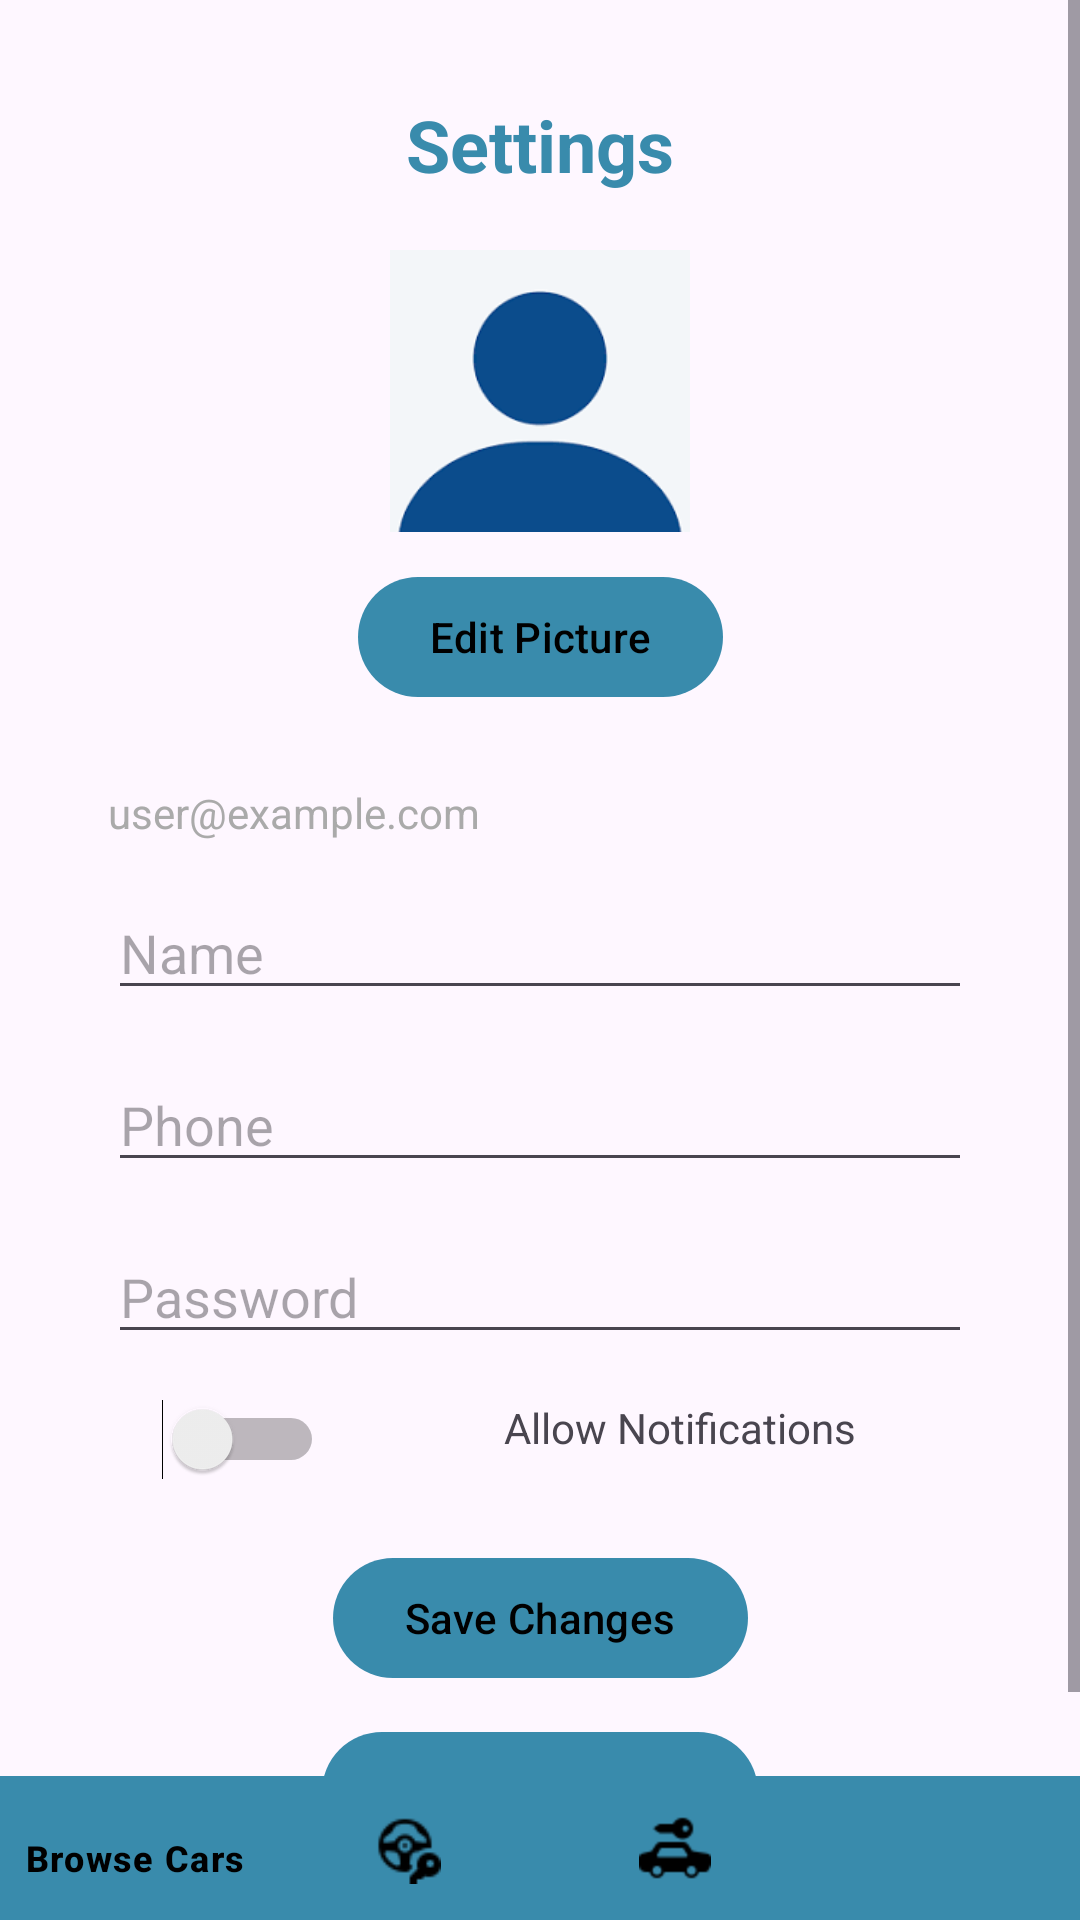

This screen was rendered from an Android layout file. Write that file and the resources it references.
<!-- AndroidManifest.xml: application theme Theme.MobileProject -->
<!-- res/layout/activity_settings.xml -->
<?xml version="1.0" encoding="utf-8"?>
<RelativeLayout
    xmlns:android="http://schemas.android.com/apk/res/android"
    xmlns:app="http://schemas.android.com/apk/res-auto"
    xmlns:tools="http://schemas.android.com/tools"
    android:layout_width="match_parent"
    android:layout_height="match_parent"
    android:id="@+id/settings_xml"
    tools:context=".Settings">

    <ScrollView
        android:layout_width="match_parent"
        android:layout_height="match_parent"
        android:layout_above="@id/bottom_navigation">

        <androidx.constraintlayout.widget.ConstraintLayout
            android:layout_width="match_parent"
            android:layout_height="wrap_content">

            <TextView
                android:id="@+id/settings_label"
                android:layout_width="wrap_content"
                android:layout_height="wrap_content"
                android:text="Settings"
                android:textColor="@color/blue2"
                android:textSize="24sp"
                android:textStyle="bold"
                app:layout_constraintTop_toTopOf="parent"
                app:layout_constraintStart_toStartOf="parent"
                app:layout_constraintEnd_toEndOf="parent"
                android:layout_marginTop="32dp" />

            <ImageView
                android:id="@+id/profile_photo"
                android:layout_width="100dp"
                android:layout_height="100dp"
                android:src="@drawable/ddownload"
                android:layout_marginTop="16dp"
                app:layout_constraintTop_toBottomOf="@id/settings_label"
                app:layout_constraintStart_toStartOf="parent"
                app:layout_constraintEnd_toEndOf="parent"
                app:layout_constraintHorizontal_bias="0.5" />

            <Button
                android:id="@+id/edit_picture_button"
                android:layout_width="wrap_content"
                android:layout_height="wrap_content"
                android:text="Edit Picture"
                android:layout_marginTop="8dp"
                app:backgroundTint="@color/blue2"
                android:textColor="@color/black"
                app:layout_constraintTop_toBottomOf="@id/profile_photo"
                app:layout_constraintStart_toStartOf="parent"
                app:layout_constraintEnd_toEndOf="parent" />

            <TextView
                android:id="@+id/email_value"
                android:layout_width="0dp"
                android:layout_height="wrap_content"
                android:text="user@example.com"
                android:textColor="@android:color/darker_gray"
                android:layout_marginTop="25dp"
                app:layout_constraintTop_toBottomOf="@id/edit_picture_button"
                app:layout_constraintStart_toStartOf="parent"
                app:layout_constraintEnd_toEndOf="parent"
                app:layout_constraintWidth_percent="0.8" />

            <EditText
                android:id="@+id/name"
                android:layout_width="0dp"
                android:layout_height="wrap_content"
                android:layout_marginTop="15dp"
                android:hint="Name"
                app:layout_constraintTop_toBottomOf="@id/email_value"
                app:layout_constraintStart_toStartOf="parent"
                app:layout_constraintEnd_toEndOf="parent"
                app:layout_constraintWidth_percent="0.8" />

            <EditText
                android:id="@+id/phone"
                android:layout_width="0dp"
                android:layout_height="wrap_content"
                android:layout_marginTop="16dp"
                android:hint="Phone"
                android:inputType="phone"
                app:layout_constraintTop_toBottomOf="@id/name"
                app:layout_constraintStart_toStartOf="parent"
                app:layout_constraintEnd_toEndOf="parent"
                app:layout_constraintWidth_percent="0.8" />
            <EditText
                android:id="@+id/password"
                android:layout_width="0dp"
                android:layout_height="wrap_content"
                android:layout_marginTop="16dp"
                android:hint="Password"
                android:inputType="textPassword"
                app:layout_constraintTop_toBottomOf="@id/phone"
                app:layout_constraintStart_toStartOf="parent"
                app:layout_constraintEnd_toEndOf="parent"
                app:layout_constraintWidth_percent="0.8" />

            <Switch
                android:id="@+id/notifications_switch"
                android:layout_width="wrap_content"
                android:layout_height="wrap_content"
                android:layout_marginTop="15dp"
                android:layout_marginEnd="252dp"
                app:layout_constraintEnd_toEndOf="parent"
                app:layout_constraintTop_toBottomOf="@id/password" />

            <TextView
                android:id="@+id/notifications_label"
                android:layout_width="wrap_content"
                android:layout_height="wrap_content"
                android:layout_marginStart="168dp"
                android:layout_marginTop="15dp"
                android:text="Allow Notifications"
                app:layout_constraintStart_toStartOf="parent"
                app:layout_constraintTop_toBottomOf="@id/password"
                app:layout_constraintWidth_percent="0.8" />

            <Button
                android:id="@+id/save_changes_button"
                android:layout_width="wrap_content"
                android:layout_height="wrap_content"
                android:text="Save Changes"
                android:layout_marginTop="30dp"
                android:textColor="@color/black"
                app:backgroundTint="@color/blue2"
                app:layout_constraintTop_toBottomOf="@id/notifications_label"
                app:layout_constraintStart_toStartOf="parent"
                app:layout_constraintEnd_toEndOf="parent" />

            <Button
                android:id="@+id/delete_account_button"
                android:layout_width="wrap_content"
                android:layout_height="wrap_content"
                android:text="Delete Account"
                android:textColor="@color/black"
                android:layout_marginTop="10dp"
                app:backgroundTint="@color/blue2"
                app:layout_constraintTop_toBottomOf="@id/save_changes_button"
                app:layout_constraintStart_toStartOf="parent"
                app:layout_constraintEnd_toEndOf="parent" />
        </androidx.constraintlayout.widget.ConstraintLayout>

    </ScrollView>

    <com.google.android.material.bottomnavigation.BottomNavigationView
        android:id="@+id/bottom_navigation"
        android:layout_width="match_parent"
        android:layout_height="48dp"
        android:layout_alignParentBottom="true"
        app:itemBackground="@color/blue2"
        app:itemIconTint="@color/black"
        app:itemTextColor="@color/black"
        app:menu="@menu/menu_navigation" />

</RelativeLayout>
<!-- resources referenced by this layout -->
<resources>
  <color name="black">#FF000000</color>
  <color name="blue2">#398BAC</color>
  <!-- drawable ddownload: png bitmap (drawable, 2106 bytes) -->
  <style name="Theme.MobileProject" parent="Base.Theme.MobileProject" />
  <style name="Base.Theme.MobileProject" parent="Theme.Material3.DayNight.NoActionBar">
      </style>
</resources>
